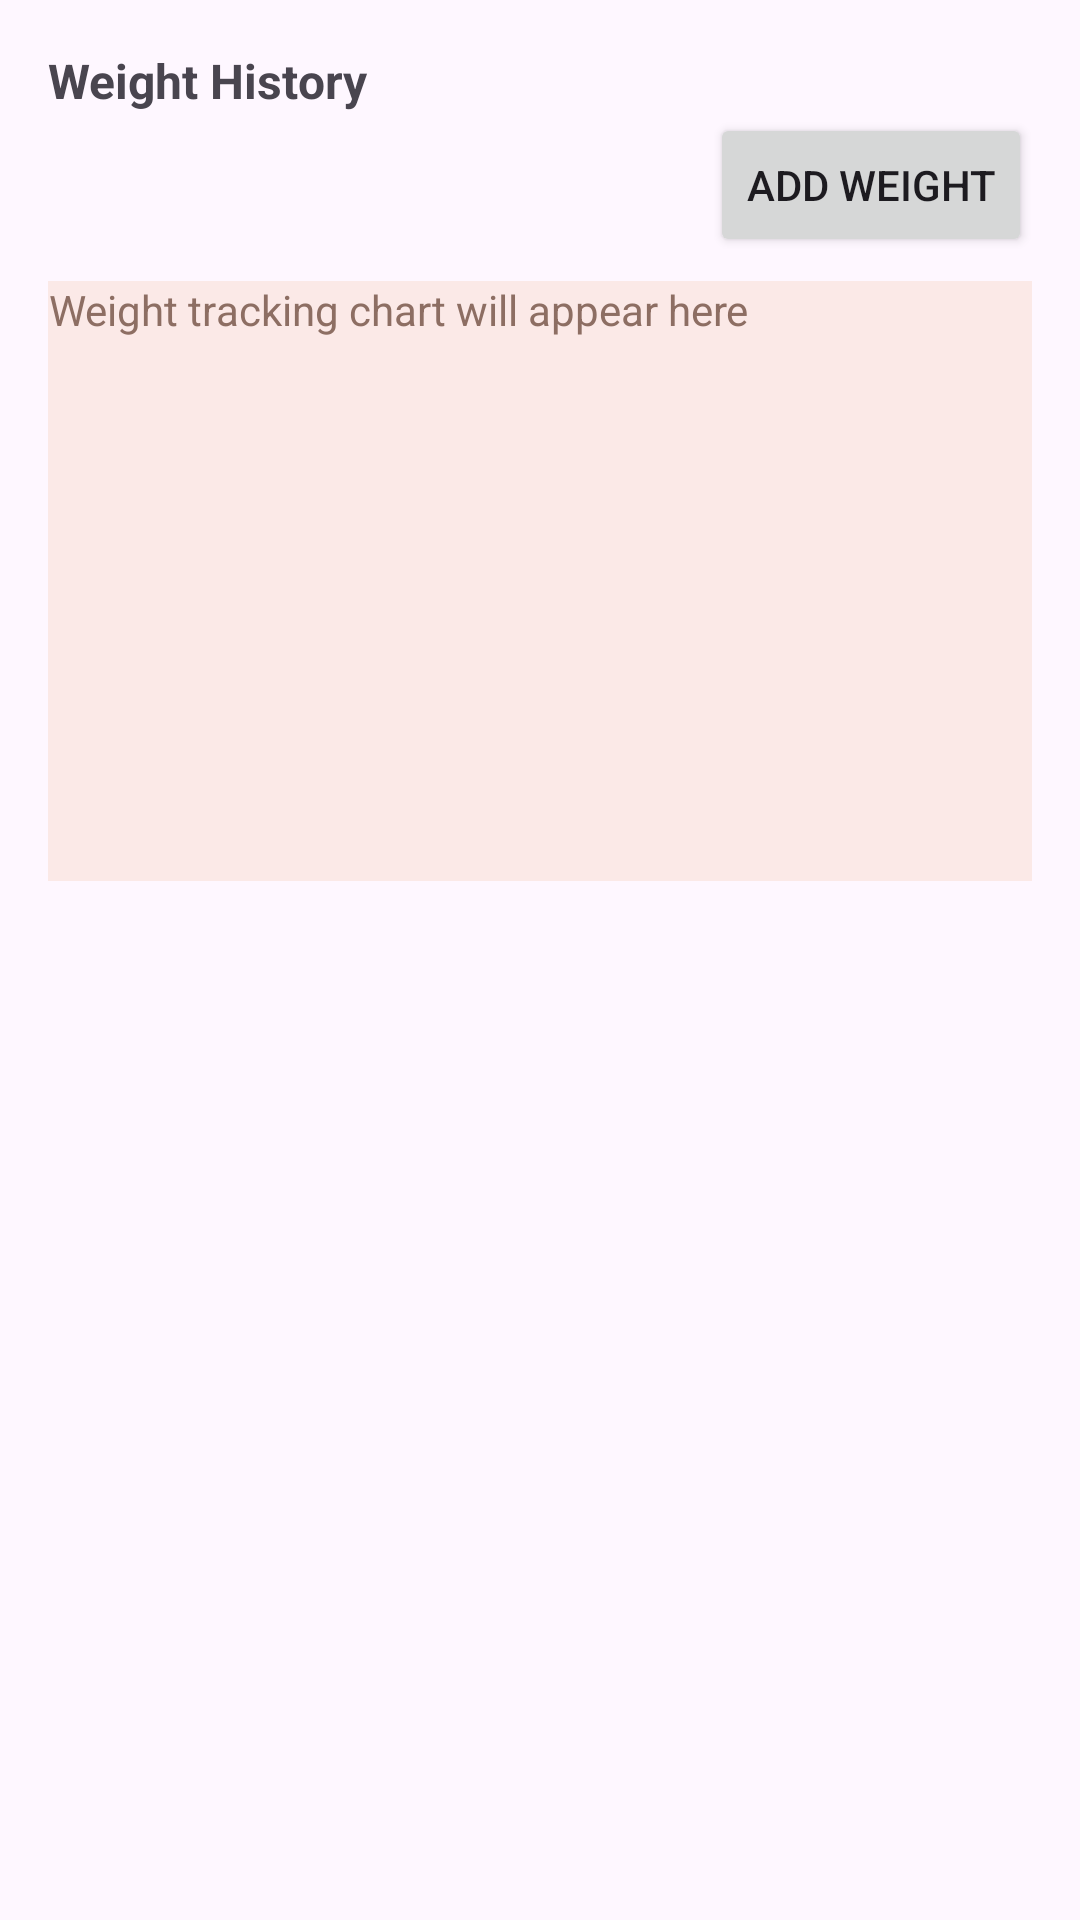

Write the Android layout XML for this screen, with the resource values it uses.
<!-- AndroidManifest.xml: application theme Theme.PetCareKotlin -->
<!-- res/layout/fragment_weight_info.xml -->
<LinearLayout xmlns:android="http://schemas.android.com/apk/res/android"
    android:orientation="vertical"
    android:layout_width="match_parent"
    android:layout_height="wrap_content"
    android:padding="16dp">

    <TextView
        android:text="Weight History"
        android:textStyle="bold"
        android:textSize="16sp"
        android:layout_height="wrap_content"
        android:layout_width="wrap_content"/>

    <Button
        android:id="@+id/addWeightButton"
        android:text="Add Weight"
        android:layout_gravity="end"
        android:layout_height="wrap_content"
        android:layout_width="wrap_content"/>

    <FrameLayout
        android:layout_width="match_parent"
        android:layout_height="200dp"
        android:background="#fbe9e7"
        android:layout_marginTop="8dp"
        android:gravity="center">

        <TextView
            android:text="Weight tracking chart will appear here"
            android:textColor="#8D6E63"
            android:gravity="center"
            android:layout_width="wrap_content"
            android:layout_height="wrap_content"/>
    </FrameLayout>
</LinearLayout>
<!-- resources referenced by this layout -->
<resources>
  <style name="Theme.PetCareKotlin" parent="Base.Theme.PetCareKotlin" />
  <style name="Base.Theme.PetCareKotlin" parent="Theme.Material3.DayNight.NoActionBar">
          
          
      </style>
</resources>
